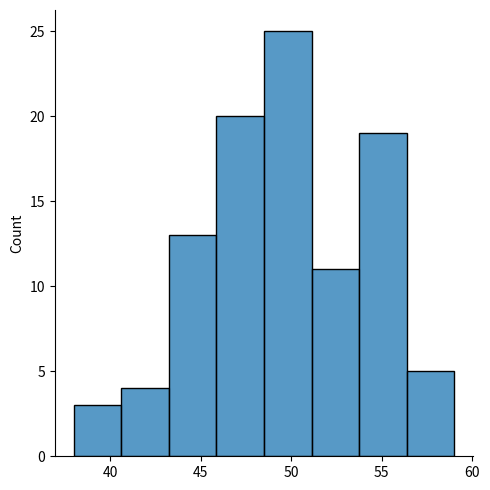
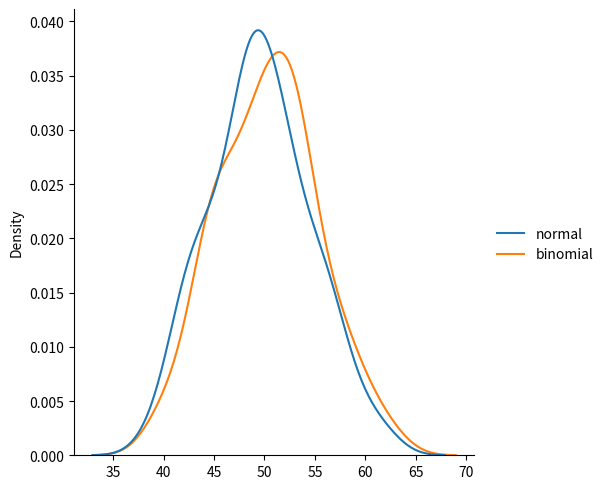

The matplotlib source for these figures, in order:
from numpy import random

binomial = random.binomial(n=1, p=0.5, size=2)
print(binomial)

##SAMPLE PROBABILITY CHECK OF A COIN ON 100 FLIPS
probability = {}
for i in range(1, 100): ##FLIPS
    binomial_1 = random.binomial(n=1, p=0.5, size=1) ##0,1 with 50%P returning 1 value
    if binomial_1[0] in probability:
        probability[binomial_1[0]] += 1
    else:
        probability[binomial_1[0]] = 1
print(probability)  ## HASED PROBABILITY SCORE

##VISUALIZE BINOMIAL
import matplotlib.pyplot as plt
import seaborn as sns

binomial_val = random.binomial(n=100, p=0.5, size=100)
sns.displot(binomial_val)
plt.show()

## DIFF TO NORMAL, BINOMIAL

data_plots = {"normal": random.normal(loc=50, scale=5, size=100),
              "binomial": random.binomial(n=100, p=0.5, size=100)}
sns.displot(data_plots, kind="kde")
plt.show()
